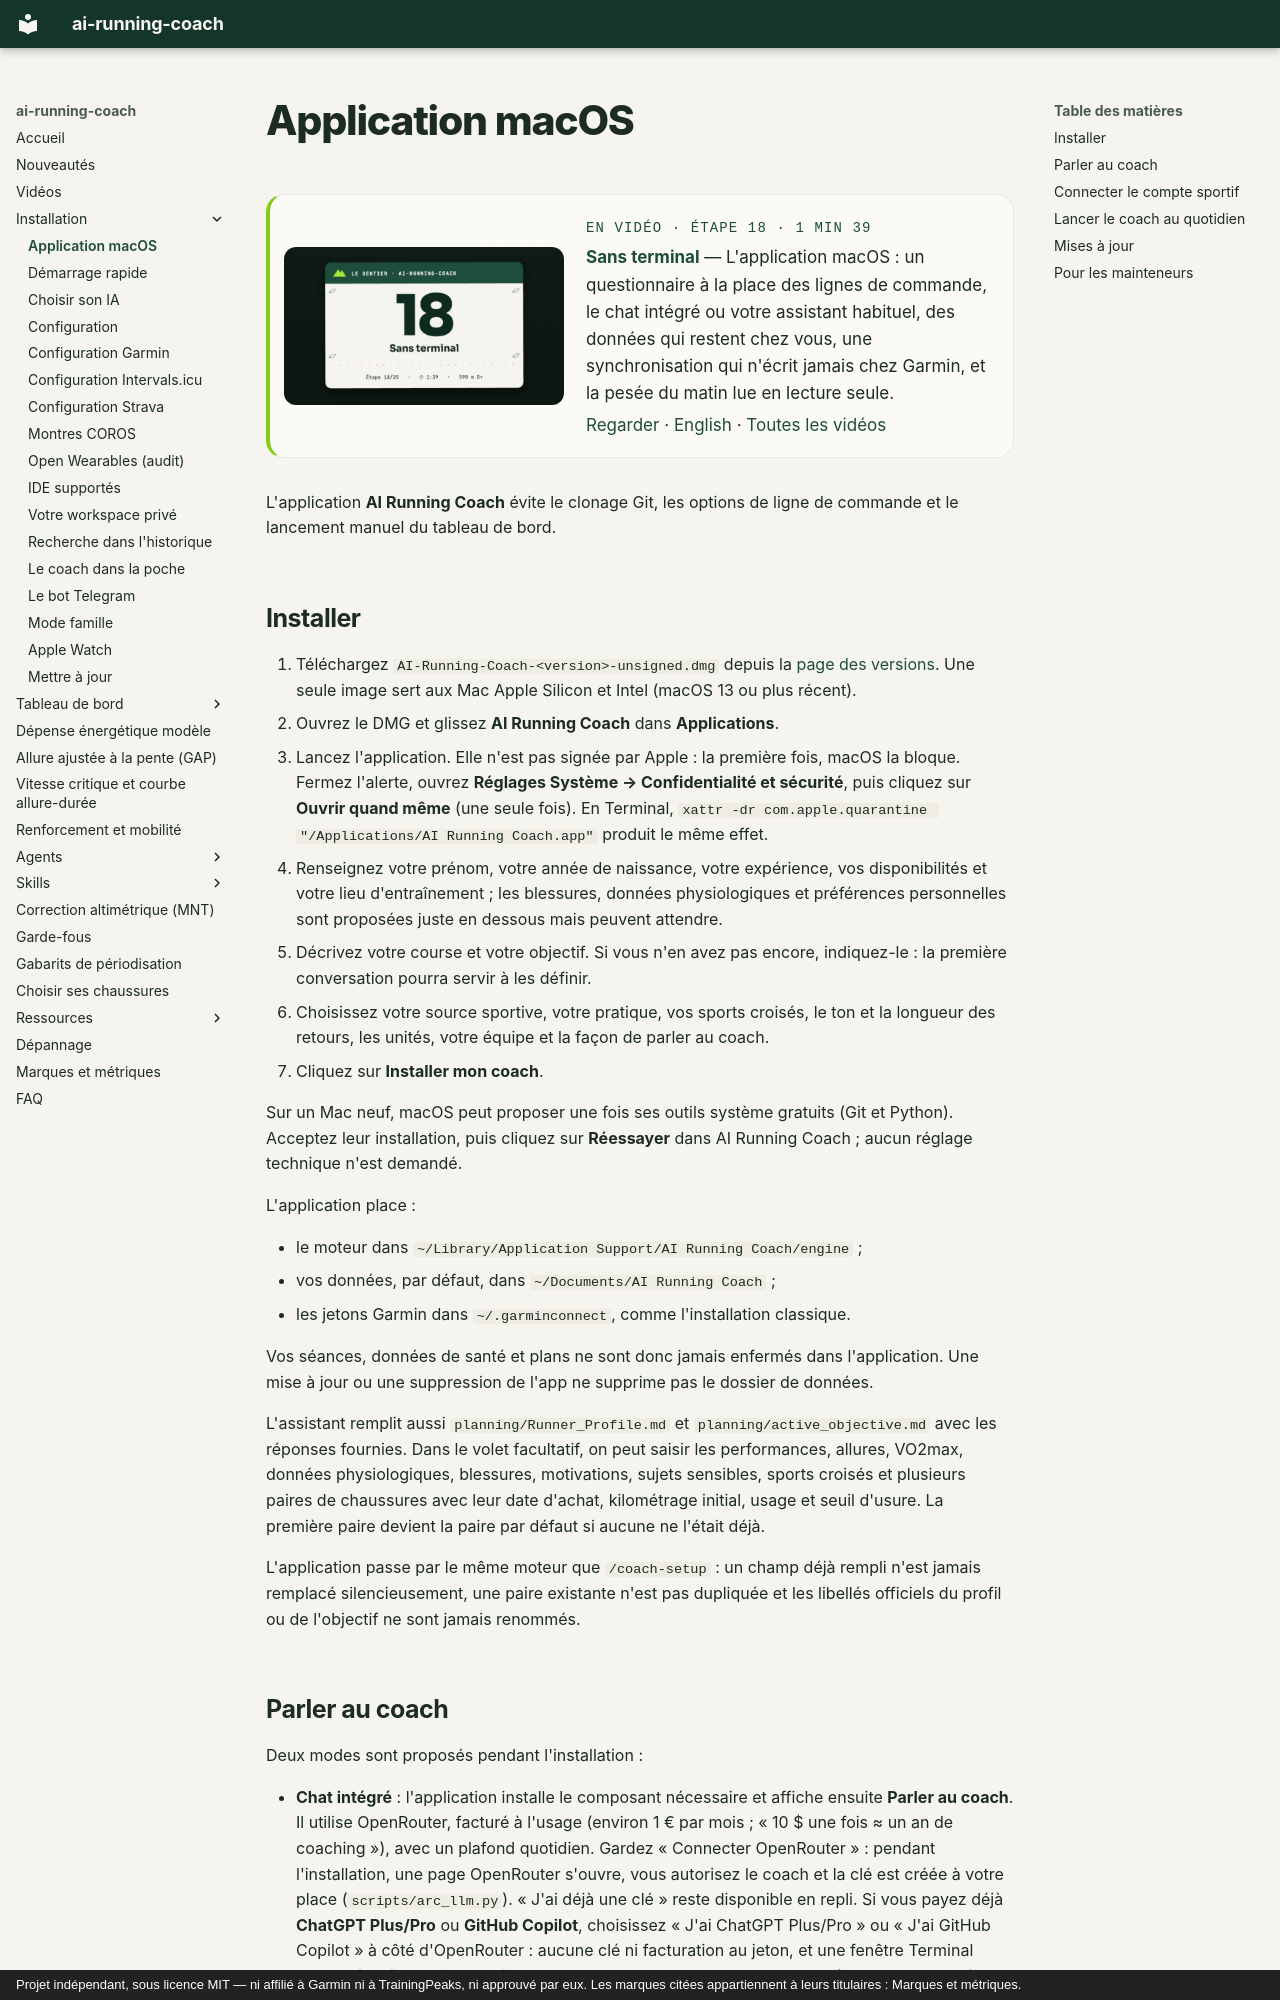

repository: mmornati/ai-running-coach · page: macos/index.html · generator: mkdocs · copyright: Projet indépendant, sous licence MIT — ni affilié à Garmin ni à TrainingPeaks, ni approuvé par eux. Les marques citées appartiennent à leurs titulaires : Marques et métriques.

# Application macOS

<!-- arc-video:sans-terminal -->
<div class="arc-video-card" markdown>

[![Sans terminal](video/sans-terminal/poster.jpg)](video/sans-terminal/index.html)

<div markdown>

<span class="arc-video__meta">En vidéo · Étape 18 · 1 min 39</span>

**[Sans terminal](video/sans-terminal/index.html)** — L'application macOS : un questionnaire à la place des lignes de commande, le chat intégré ou votre assistant habituel, des données qui restent chez vous, une synchronisation qui n'écrit jamais chez Garmin, et la pesée du matin lue en lecture seule.

[Regarder](video/sans-terminal/index.html) · [English](video/sans-terminal/index.html?lang=en) · [Toutes les vidéos](videos.md)

</div>

</div>
<!-- /arc-video -->

L'application **AI Running Coach** évite le clonage Git, les options de ligne de commande et le lancement manuel du tableau de bord.

## Installer

1. Téléchargez `AI-Running-Coach-<version>-unsigned.dmg` depuis la [page des versions](https://github.com/mmornati/ai-running-coach/releases/latest). Une seule image sert aux Mac Apple Silicon et Intel (macOS 13 ou plus récent).
2. Ouvrez le DMG et glissez **AI Running Coach** dans **Applications**.
3. Lancez l'application. Elle n'est pas signée par Apple : la première fois, macOS la bloque. Fermez l'alerte, ouvrez **Réglages Système → Confidentialité et sécurité**, puis cliquez sur **Ouvrir quand même** (une seule fois). En Terminal, `xattr -dr com.apple.quarantine "/Applications/AI Running Coach.app"` produit le même effet.
4. Renseignez votre prénom, votre année de naissance, votre expérience, vos disponibilités et votre lieu d'entraînement ; les blessures, données physiologiques et préférences personnelles sont proposées juste en dessous mais peuvent attendre.
5. Décrivez votre course et votre objectif. Si vous n'en avez pas encore, indiquez-le : la première conversation pourra servir à les définir.
6. Choisissez votre source sportive, votre pratique, vos sports croisés, le ton et la longueur des retours, les unités, votre équipe et la façon de parler au coach.
7. Cliquez sur **Installer mon coach**.

Sur un Mac neuf, macOS peut proposer une fois ses outils système gratuits (Git et Python). Acceptez leur installation, puis cliquez sur **Réessayer** dans AI Running Coach ; aucun réglage technique n'est demandé.

L'application place :

- le moteur dans `~/Library/Application Support/AI Running Coach/engine` ;
- vos données, par défaut, dans `~/Documents/AI Running Coach` ;
- les jetons Garmin dans `~/.garminconnect`, comme l'installation classique.

Vos séances, données de santé et plans ne sont donc jamais enfermés dans l'application. Une mise à jour ou une suppression de l'app ne supprime pas le dossier de données.

L'assistant remplit aussi `planning/Runner_Profile.md` et `planning/active_objective.md` avec les réponses fournies. Dans le volet facultatif, on peut saisir les performances, allures, VO2max, données physiologiques, blessures, motivations, sujets sensibles, sports croisés et plusieurs paires de chaussures avec leur date d'achat, kilométrage initial, usage et seuil d'usure. La première paire devient la paire par défaut si aucune ne l'était déjà.

L'application passe par le même moteur que `/coach-setup` : un champ déjà rempli n'est jamais remplacé silencieusement, une paire existante n'est pas dupliquée et les libellés officiels du profil ou de l'objectif ne sont jamais renommés.
